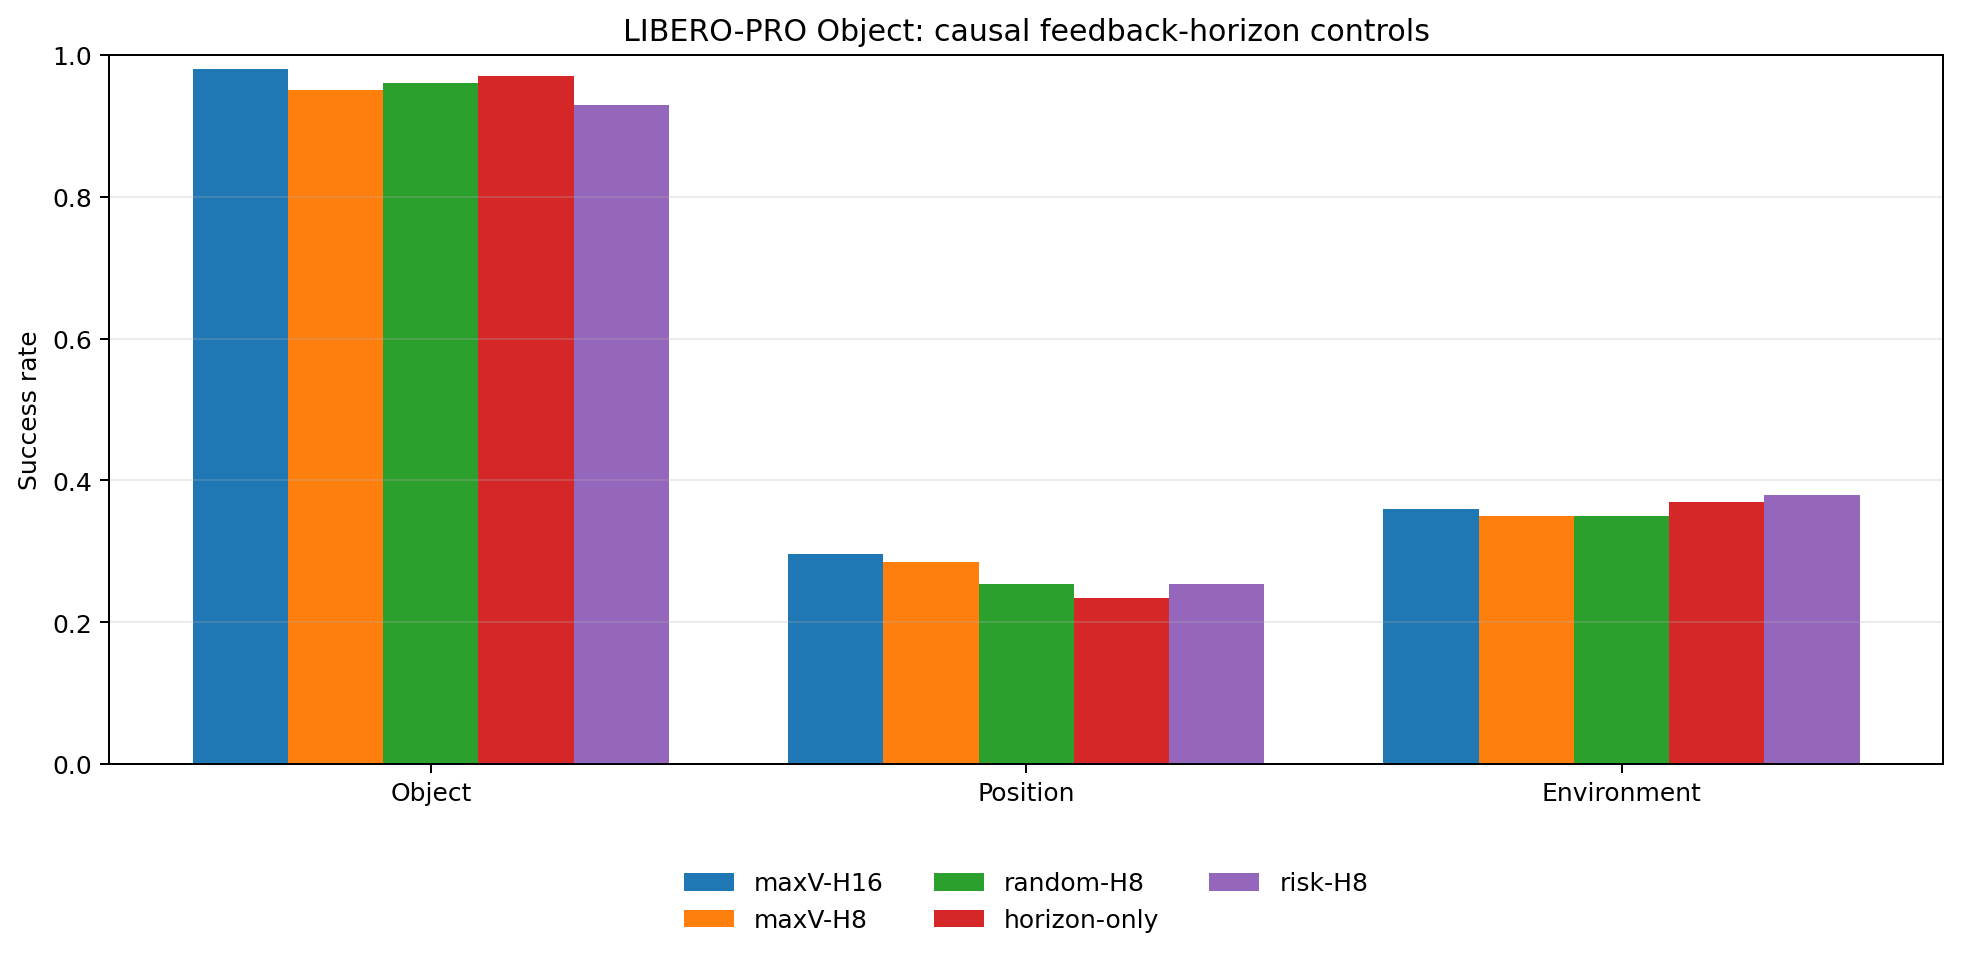

Data behind this chart, as committed beside it:
method, factor, success_rate, tasks
horizon-only, Environment, 0.37, 10
horizon-only, Object, 0.97, 10
horizon-only, Position, 0.2344, 10
maxV-H16, Environment, 0.36, 10
maxV-H16, Object, 0.98, 10
maxV-H16, Position, 0.2956, 10
maxV-H8, Environment, 0.35, 10
maxV-H8, Object, 0.95, 10
maxV-H8, Position, 0.2844, 10
random-H8, Environment, 0.35, 10
random-H8, Object, 0.96, 10
random-H8, Position, 0.2544, 10
risk-H8, Environment, 0.38, 10
risk-H8, Object, 0.93, 10
risk-H8, Position, 0.2544, 10
